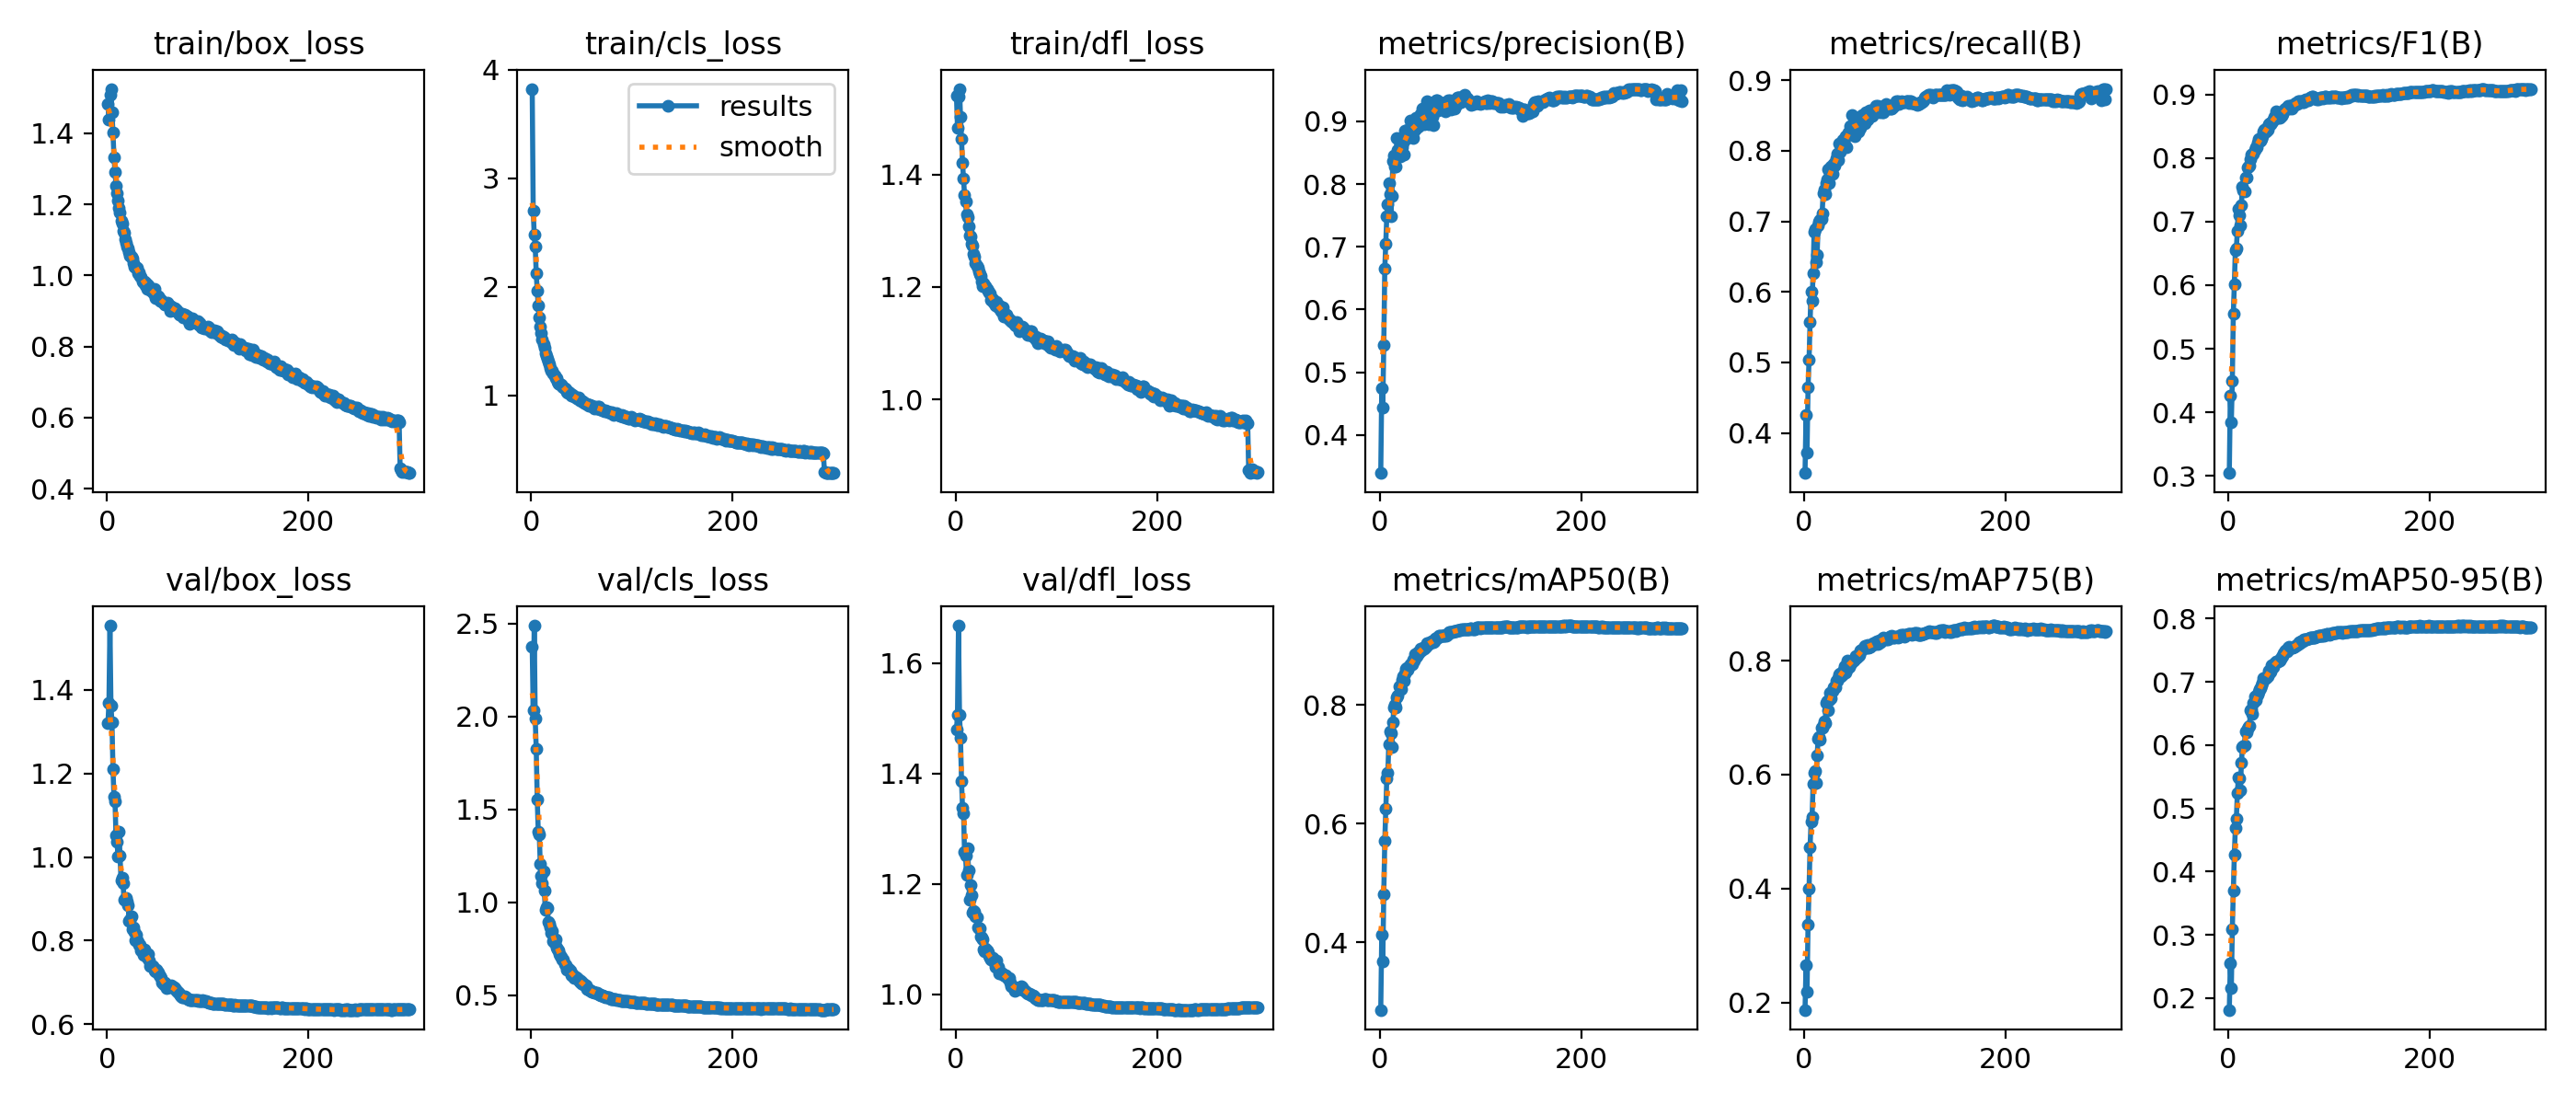

Source data for this figure (header and first rows):
epoch, time, train/box_loss, train/cls_loss, train/dfl_loss, metrics/precision(B), metrics/recall(B), metrics/F1(B), metrics/mAP50(B), metrics/mAP75(B), metrics/mAP50-95(B), val/box_loss, val/cls_loss, val/dfl_loss, lr/pg0, lr/pg1, lr/pg2
1, 98.25, 1.483, 3.824, 1.54, 0.3393, 0.3432, 0.3045, 0.2866, 0.187, 0.1815, 1.321, 2.376, 1.479, 0.003328, 0.003328, 0.07004
2, 193.6, 1.44, 2.706, 1.484, 0.475, 0.4258, 0.4269, 0.4132, 0.2651, 0.2545, 1.368, 2.035, 1.507, 0.006662, 0.006662, 0.04004
3, 283.5, 1.51, 2.479, 1.539, 0.444, 0.3727, 0.3844, 0.3676, 0.2196, 0.2152, 1.554, 2.489, 1.668, 0.009994, 0.009994, 0.01004
4, 372, 1.525, 2.37, 1.553, 0.543, 0.4646, 0.4496, 0.4818, 0.3363, 0.3096, 1.362, 1.987, 1.506, 0.009998, 0.009998, 0.009998
5, 457.3, 1.459, 2.127, 1.503, 0.6652, 0.5035, 0.5556, 0.5714, 0.3998, 0.3708, 1.323, 1.825, 1.464, 0.009996, 0.009996, 0.009996
6, 545.8, 1.402, 1.964, 1.464, 0.7053, 0.557, 0.6013, 0.6251, 0.4731, 0.4275, 1.211, 1.554, 1.386, 0.009993, 0.009993, 0.009993
7, 636, 1.333, 1.828, 1.422, 0.7485, 0.6005, 0.6551, 0.6763, 0.5176, 0.4683, 1.145, 1.383, 1.338, 0.00999, 0.00999, 0.00999
8, 722.1, 1.292, 1.717, 1.393, 0.7681, 0.5871, 0.6575, 0.6851, 0.5256, 0.483, 1.134, 1.367, 1.329, 0.009987, 0.009987, 0.009987
9, 807.5, 1.253, 1.632, 1.364, 0.8015, 0.626, 0.6858, 0.734, 0.5831, 0.5244, 1.051, 1.205, 1.258, 0.009983, 0.009983, 0.009983
10, 892, 1.232, 1.576, 1.351, 0.7835, 0.6849, 0.7207, 0.7555, 0.6036, 0.5485, 1.036, 1.141, 1.251, 0.009978, 0.009978, 0.009978
11, 979.4, 1.21, 1.514, 1.329, 0.7492, 0.6886, 0.7098, 0.7522, 0.6056, 0.548, 1.001, 1.102, 1.217, 0.009973, 0.009973, 0.009973
12, 1073, 1.191, 1.475, 1.325, 0.7811, 0.6414, 0.6943, 0.7286, 0.5858, 0.5286, 1.061, 1.167, 1.264, 0.009967, 0.009967, 0.009967
13, 1166, 1.177, 1.441, 1.309, 0.8366, 0.6528, 0.7266, 0.771, 0.634, 0.5716, 1.003, 1.064, 1.225, 0.009961, 0.009961, 0.009961
14, 1256, 1.153, 1.386, 1.292, 0.846, 0.6941, 0.7549, 0.7952, 0.6624, 0.5964, 0.9442, 0.9616, 1.171, 0.009954, 0.009954, 0.009954
15, 1345, 1.146, 1.367, 1.29, 0.8286, 0.699, 0.749, 0.8, 0.6658, 0.5988, 0.9502, 0.9736, 1.198, 0.009947, 0.009947, 0.009947
16, 1434, 1.126, 1.338, 1.276, 0.8274, 0.7023, 0.747, 0.7957, 0.6619, 0.5999, 0.9368, 0.969, 1.18, 0.009939, 0.009939, 0.009939
17, 1520, 1.12, 1.311, 1.273, 0.8741, 0.7034, 0.7696, 0.8135, 0.6826, 0.6222, 0.8968, 0.8971, 1.148, 0.009931, 0.009931, 0.009931
18, 1606, 1.103, 1.29, 1.258, 0.854, 0.7114, 0.7697, 0.8165, 0.6819, 0.6202, 0.9004, 0.8876, 1.152, 0.009922, 0.009922, 0.009922
19, 1691, 1.092, 1.258, 1.255, 0.8472, 0.7398, 0.7846, 0.8309, 0.687, 0.626, 0.9027, 0.8674, 1.15, 0.009912, 0.009912, 0.009912
20, 1776, 1.08, 1.225, 1.243, 0.8448, 0.7446, 0.7869, 0.8292, 0.694, 0.6288, 0.8932, 0.8355, 1.142, 0.009902, 0.009902, 0.009902
21, 1862, 1.077, 1.225, 1.237, 0.8579, 0.7391, 0.7883, 0.827, 0.6904, 0.6301, 0.8853, 0.8457, 1.139, 0.009892, 0.009892, 0.009892
22, 1947, 1.065, 1.203, 1.235, 0.8592, 0.7543, 0.7981, 0.8421, 0.726, 0.6557, 0.8473, 0.7934, 1.122, 0.009881, 0.009881, 0.009881
23, 2032, 1.055, 1.183, 1.228, 0.8669, 0.7599, 0.8055, 0.8486, 0.7288, 0.6569, 0.8501, 0.78, 1.119, 0.009869, 0.009869, 0.009869
24, 2117, 1.053, 1.161, 1.223, 0.8471, 0.7743, 0.8051, 0.8411, 0.713, 0.6498, 0.8574, 0.8009, 1.12, 0.009857, 0.009857, 0.009857
25, 2202, 1.046, 1.16, 1.22, 0.8851, 0.7546, 0.8071, 0.8528, 0.7305, 0.6666, 0.8275, 0.756, 1.106, 0.009844, 0.009844, 0.009844
26, 2287, 1.035, 1.127, 1.21, 0.8721, 0.768, 0.8125, 0.8607, 0.7433, 0.6763, 0.8317, 0.7461, 1.104, 0.009831, 0.009831, 0.009831
27, 2372, 1.025, 1.108, 1.201, 0.8769, 0.7775, 0.8178, 0.8621, 0.7337, 0.6709, 0.8206, 0.7405, 1.099, 0.009818, 0.009818, 0.009818
28, 2465, 1.026, 1.111, 1.206, 0.8867, 0.7672, 0.8174, 0.8593, 0.7461, 0.6788, 0.8002, 0.7203, 1.082, 0.009803, 0.009803, 0.009803
29, 2558, 1.022, 1.1, 1.202, 0.882, 0.7813, 0.8248, 0.8641, 0.7529, 0.6795, 0.8153, 0.7114, 1.078, 0.009789, 0.009789, 0.009789
30, 2650, 1.022, 1.105, 1.202, 0.9019, 0.7785, 0.8305, 0.8679, 0.7529, 0.6845, 0.8016, 0.7085, 1.084, 0.009773, 0.009773, 0.009773
31, 2742, 1.007, 1.085, 1.196, 0.8888, 0.7836, 0.8281, 0.8682, 0.7532, 0.6888, 0.7965, 0.693, 1.08, 0.009758, 0.009758, 0.009758
32, 2835, 1.009, 1.08, 1.194, 0.8792, 0.7887, 0.8274, 0.8692, 0.765, 0.6896, 0.7901, 0.695, 1.077, 0.009741, 0.009741, 0.009741
33, 2926, 0.9974, 1.068, 1.189, 0.8742, 0.7957, 0.8299, 0.8762, 0.7637, 0.6951, 0.7902, 0.6668, 1.07, 0.009725, 0.009725, 0.009725
34, 3015, 0.9955, 1.057, 1.188, 0.9006, 0.7868, 0.8345, 0.8753, 0.7688, 0.6995, 0.7769, 0.6624, 1.067, 0.009707, 0.009707, 0.009707
35, 3104, 0.9833, 1.03, 1.178, 0.8874, 0.8102, 0.8423, 0.8856, 0.7759, 0.7063, 0.7777, 0.6395, 1.063, 0.00969, 0.00969, 0.00969
36, 3191, 0.9805, 1.022, 1.176, 0.9053, 0.7982, 0.8439, 0.8817, 0.778, 0.7039, 0.7665, 0.6435, 1.063, 0.009671, 0.009671, 0.009671
37, 3278, 0.9819, 1.035, 1.179, 0.8916, 0.8056, 0.8414, 0.8831, 0.7727, 0.7066, 0.7786, 0.6411, 1.067, 0.009652, 0.009652, 0.009652
38, 3364, 0.9726, 1.022, 1.173, 0.8916, 0.8154, 0.848, 0.8887, 0.7759, 0.7097, 0.7707, 0.6322, 1.063, 0.009633, 0.009633, 0.009633
39, 3451, 0.9785, 1.015, 1.174, 0.8924, 0.8077, 0.8451, 0.8875, 0.7837, 0.7093, 0.7689, 0.6356, 1.058, 0.009613, 0.009613, 0.009613
40, 3538, 0.9631, 1.002, 1.168, 0.9118, 0.8086, 0.8535, 0.8943, 0.7897, 0.7183, 0.7585, 0.6101, 1.05, 0.009593, 0.009593, 0.009593
41, 3625, 0.9724, 1.012, 1.174, 0.8994, 0.8208, 0.8552, 0.8918, 0.7797, 0.7148, 0.7669, 0.6127, 1.062, 0.009572, 0.009572, 0.009572
42, 3711, 0.9637, 0.9961, 1.164, 0.92, 0.8046, 0.854, 0.8945, 0.7833, 0.7169, 0.7528, 0.6089, 1.05, 0.009551, 0.009551, 0.009551
43, 3798, 0.9634, 0.9949, 1.167, 0.9016, 0.8217, 0.856, 0.8965, 0.8003, 0.7258, 0.7383, 0.5933, 1.038, 0.009529, 0.009529, 0.009529
44, 3887, 0.9568, 0.9789, 1.161, 0.8962, 0.8262, 0.8573, 0.8954, 0.7964, 0.7253, 0.7391, 0.6008, 1.041, 0.009507, 0.009507, 0.009507
45, 3977, 0.9547, 0.9704, 1.158, 0.9072, 0.8249, 0.8609, 0.8977, 0.788, 0.7231, 0.7392, 0.5919, 1.04, 0.009484, 0.009484, 0.009484
46, 4066, 0.9504, 0.9732, 1.157, 0.9027, 0.8344, 0.8647, 0.8985, 0.7986, 0.729, 0.7355, 0.5866, 1.039, 0.00946, 0.00946, 0.00946
47, 4155, 0.962, 0.9808, 1.164, 0.9322, 0.8288, 0.8728, 0.9048, 0.7959, 0.7317, 0.7291, 0.5821, 1.036, 0.009437, 0.009437, 0.009437
48, 4244, 0.9372, 0.9559, 1.147, 0.899, 0.8505, 0.8713, 0.9046, 0.7979, 0.7317, 0.7256, 0.5715, 1.034, 0.009412, 0.009412, 0.009412
49, 4333, 0.9433, 0.9565, 1.15, 0.8957, 0.8384, 0.8629, 0.9031, 0.7999, 0.7323, 0.7296, 0.5764, 1.035, 0.009388, 0.009388, 0.009388
50, 4422, 0.9385, 0.9521, 1.15, 0.9248, 0.8208, 0.8659, 0.9046, 0.8032, 0.7333, 0.7269, 0.5651, 1.035, 0.009363, 0.009363, 0.009363
51, 4509, 0.9421, 0.946, 1.15, 0.9093, 0.8291, 0.8632, 0.9068, 0.8089, 0.7342, 0.7244, 0.5668, 1.031, 0.009337, 0.009337, 0.009337
52, 4601, 0.9351, 0.9382, 1.145, 0.9076, 0.8402, 0.8691, 0.9075, 0.8041, 0.737, 0.7178, 0.5589, 1.029, 0.009311, 0.009311, 0.009311
53, 4694, 0.9289, 0.9327, 1.143, 0.8941, 0.8456, 0.8657, 0.9062, 0.8075, 0.7392, 0.7146, 0.5593, 1.029, 0.009284, 0.009284, 0.009284
54, 4788, 0.9324, 0.927, 1.142, 0.9231, 0.8273, 0.8685, 0.9071, 0.8086, 0.7408, 0.71, 0.5551, 1.022, 0.009257, 0.009257, 0.009257
55, 4885, 0.9255, 0.9269, 1.14, 0.9157, 0.8416, 0.8739, 0.9117, 0.8092, 0.7457, 0.699, 0.5362, 1.015, 0.009229, 0.009229, 0.009229
56, 4979, 0.9243, 0.9187, 1.139, 0.9337, 0.8325, 0.876, 0.9118, 0.8183, 0.7466, 0.6961, 0.5344, 1.016, 0.009201, 0.009201, 0.009201
57, 5072, 0.9173, 0.9064, 1.138, 0.9338, 0.8367, 0.8784, 0.9141, 0.8185, 0.7504, 0.6987, 0.5272, 1.015, 0.009173, 0.009173, 0.009173
58, 5164, 0.9182, 0.9188, 1.136, 0.9168, 0.8507, 0.8796, 0.9129, 0.8197, 0.7488, 0.6964, 0.5302, 1.013, 0.009144, 0.009144, 0.009144
59, 5257, 0.9207, 0.9039, 1.132, 0.9263, 0.8476, 0.8819, 0.9163, 0.8227, 0.7543, 0.6867, 0.5241, 1.007, 0.009115, 0.009115, 0.009115
60, 5348, 0.9234, 0.9096, 1.132, 0.9304, 0.8389, 0.8785, 0.9173, 0.8256, 0.756, 0.6896, 0.521, 1.009, 0.009085, 0.009085, 0.009085
... 240 more rows
